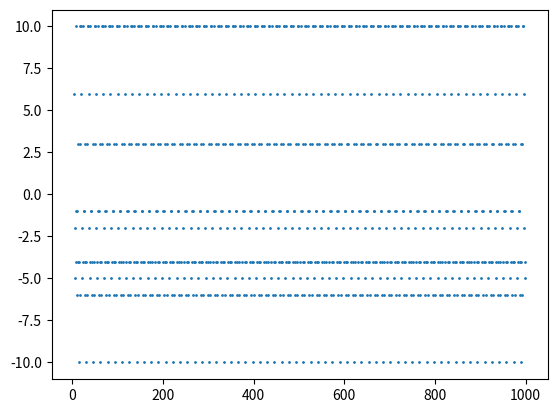

Reproduce this figure in Python.
import math
import matplotlib.pyplot as plt

f = [0, 1]
for i in range (2, 1000):
    n = f[i-2] + f[i-1]
    if n%2:
        fi = 10*math.tan(n)/(math.tan(n)%3)
    else:
        fi = 7*math.sin(n)
    f.append(int(fi))
for i in range(0,4):
    f[i]=None

plt.scatter(range(0,len(f)), f, s=1)
plt.show()